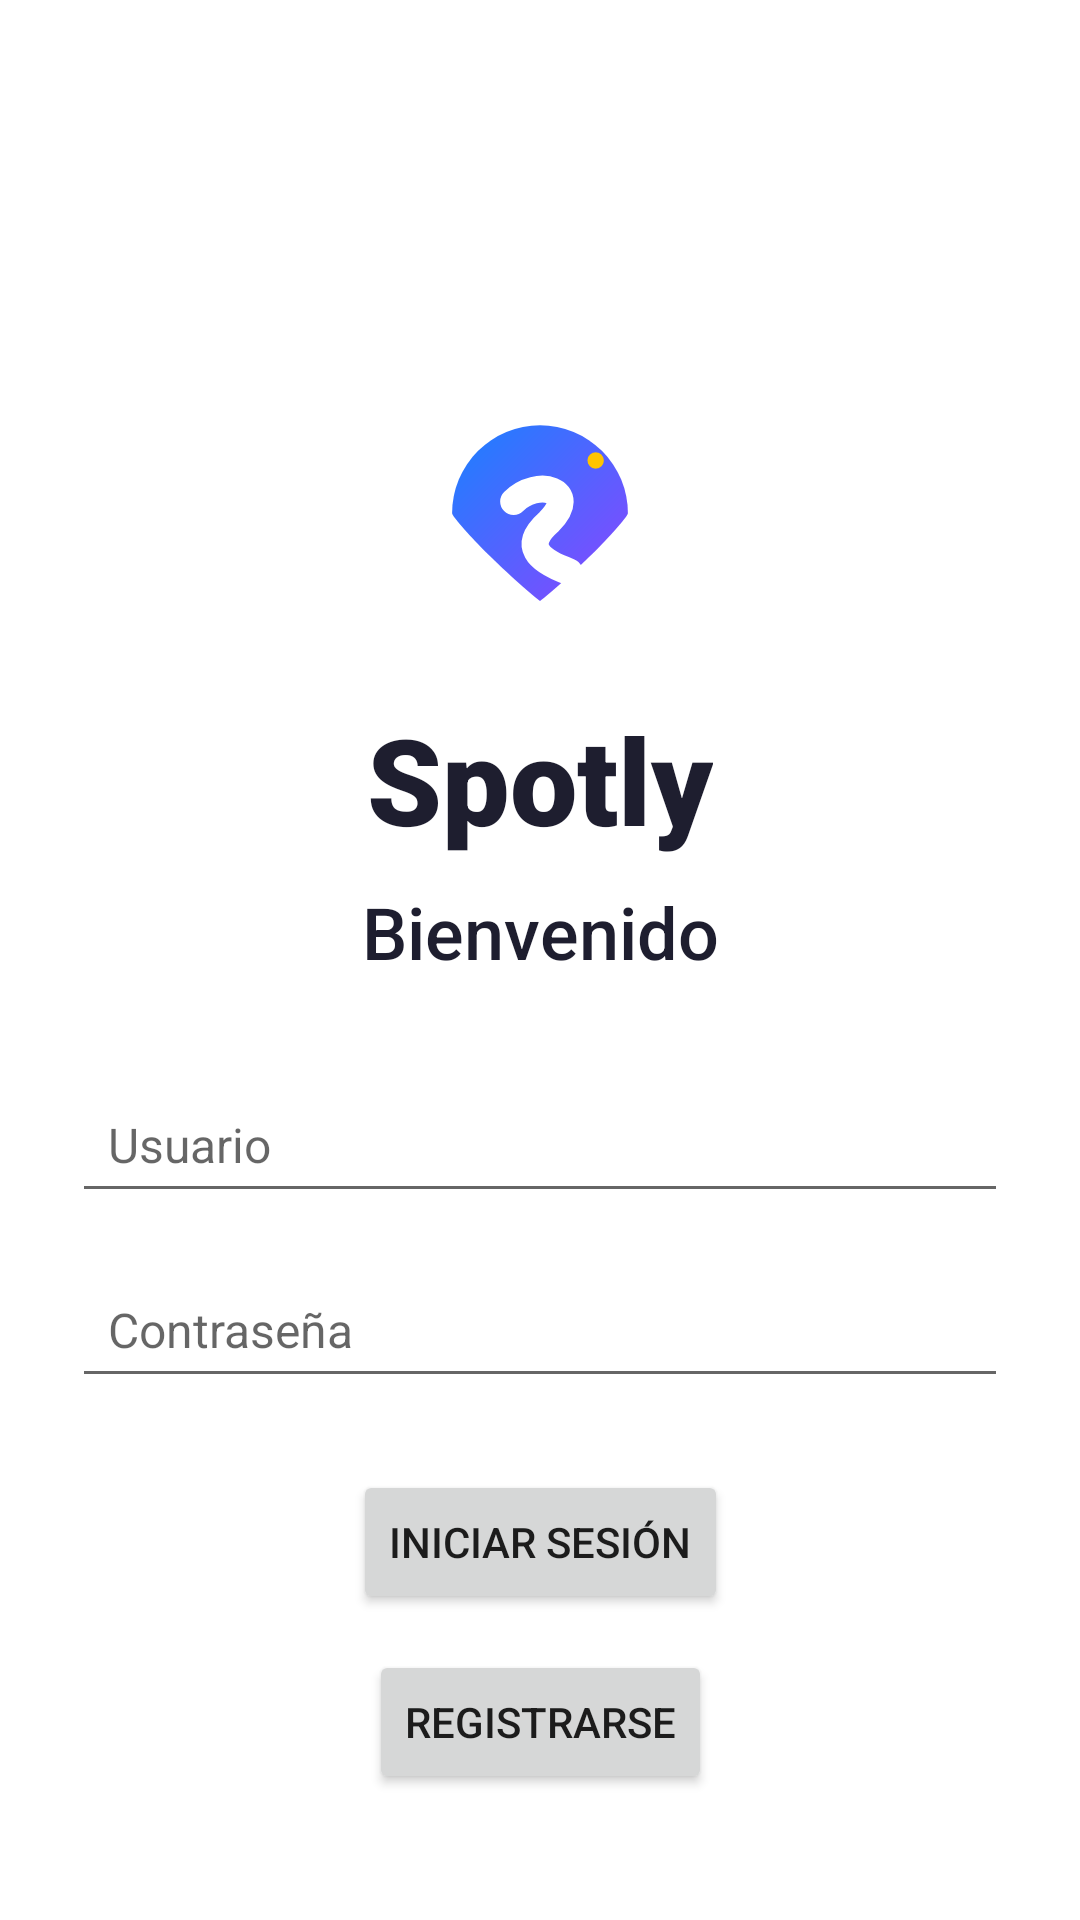

Layout XML and referenced resources for this Android screen:
<!-- AndroidManifest.xml: application theme Theme.SpotlyApp -->
<!-- res/layout/activity_login.xml -->
<?xml version="1.0" encoding="utf-8"?>
<androidx.constraintlayout.widget.ConstraintLayout
    xmlns:android="http://schemas.android.com/apk/res/android"
    xmlns:app="http://schemas.android.com/apk/res-auto"
    xmlns:tools="http://schemas.android.com/tools"
    android:id="@+id/main"
    android:layout_width="match_parent"
    android:layout_height="match_parent"
    android:padding="24dp"
    android:background="@color/colorBackground"
    tools:context=".LoginActivity">


    <ImageView
        android:id="@+id/appIcon"
        android:layout_width="250dp"
        android:layout_height="100dp"
        android:src="@drawable/spotly_pin_s"
        android:contentDescription="Icono Spotly"
        app:layout_constraintTop_toTopOf="parent"
        app:layout_constraintStart_toStartOf="parent"
        app:layout_constraintEnd_toEndOf="parent"
        android:layout_marginTop="100dp"/>


    <TextView
        android:id="@+id/txttittle"
        android:layout_width="wrap_content"
        android:layout_height="wrap_content"
        android:text="Spotly"
        android:fontFamily="sans-serif-black"
        android:textSize="40sp"
        android:textColor="@color/colorText"
        android:textStyle="bold"
        app:layout_constraintTop_toBottomOf="@id/appIcon"
        app:layout_constraintStart_toStartOf="parent"
        app:layout_constraintEnd_toEndOf="parent"
        android:layout_marginTop="9dp"/>


    <TextView
        android:id="@+id/txtBienvenido"
        android:layout_width="wrap_content"
        android:layout_height="wrap_content"
        android:text="Bienvenido"
        android:fontFamily="sans-serif-medium"
        android:textSize="24sp"
        android:textColor="@color/colorText"
        app:layout_constraintTop_toBottomOf="@id/txttittle"
        app:layout_constraintStart_toStartOf="parent"
        app:layout_constraintEnd_toEndOf="parent"
        android:layout_marginTop="8dp"/>


    <EditText
        android:id="@+id/etUser"
        android:layout_width="0dp"
        android:layout_height="wrap_content"
        android:hint="Usuario"
        android:inputType="textPersonName"
        android:textSize="16sp"
        android:padding="12dp"
        app:layout_constraintTop_toBottomOf="@id/txtBienvenido"
        app:layout_constraintStart_toStartOf="parent"
        app:layout_constraintEnd_toEndOf="parent"
        android:layout_marginTop="32dp"/>

    <EditText
        android:id="@+id/etPassword"
        android:layout_width="0dp"
        android:layout_height="wrap_content"
        android:hint="Contraseña"
        android:inputType="textPassword"
        android:textSize="16sp"
        android:padding="12dp"
        app:layout_constraintTop_toBottomOf="@id/etUser"
        app:layout_constraintStart_toStartOf="parent"
        app:layout_constraintEnd_toEndOf="parent"
        android:layout_marginTop="16dp"/>


    <Button
        android:id="@+id/btnLogin"
        android:layout_width="wrap_content"
        android:layout_height="wrap_content"
        android:text="Iniciar sesión"
        app:cornerRadius="16dp"
        app:layout_constraintTop_toBottomOf="@id/etPassword"
        app:layout_constraintStart_toStartOf="parent"
        app:layout_constraintEnd_toEndOf="parent"
        android:layout_marginTop="24dp"/>

    <Button
        android:id="@+id/btnRegister"
        android:layout_width="wrap_content"
        android:layout_height="wrap_content"
        android:text="Registrarse"
        app:cornerRadius="16dp"
        app:layout_constraintTop_toBottomOf="@id/btnLogin"
        app:layout_constraintStart_toStartOf="parent"
        app:layout_constraintEnd_toEndOf="parent"
        android:layout_marginTop="12dp"/>

</androidx.constraintlayout.widget.ConstraintLayout>
<!-- resources referenced by this layout -->
<resources>
  <color name="colorBackground">#FFFFFF</color>
  <color name="colorText">#1E1E2F</color>
  <!-- drawable spotly_pin_s (drawable) -->
  <vector xmlns:android="http://schemas.android.com/apk/res/android"
      xmlns:aapt="http://schemas.android.com/aapt"
      android:width="1024dp"
      android:height="1024dp"
      android:viewportWidth="1024"
      android:viewportHeight="1024">
    <path
        android:pathData="M512,782C347,647 212,497 212,482A300,300 0,1 1,812 482C812,497 677,647 512,782Z">
      <aapt:attr name="android:fillColor">
        <gradient 
            android:startX="296"
            android:startY="266"
            android:endX="728"
            android:endY="698"
            android:type="linear">
          <item android:offset="0" android:color="#FF2979FF"/>
          <item android:offset="1" android:color="#FF7C4DFF"/>
        </gradient>
      </aapt:attr>
    </path>
    <path
        android:pathData="M422,442C502,362 652,402 542,512C452,592 502,642 612,682"
        android:strokeLineJoin="round"
        android:strokeWidth="92"
        android:fillColor="#00000000"
        android:strokeColor="#FFFFFF"
        android:strokeLineCap="round"/>
    <path
        android:pathData="M702,302m-28,0a28,28 0,1 1,56 0a28,28 0,1 1,-56 0"
        android:fillColor="#FFC400"/>
  </vector>
  <style name="Theme.SpotlyApp" parent="Theme.MaterialComponents.DayNight.DarkActionBar">
          
          <item name="colorPrimary">@color/purple_500</item>
          <item name="colorPrimaryVariant">@color/purple_700</item>
          <item name="colorOnPrimary">@color/white</item>
          
          <item name="colorSecondary">@color/teal_200</item>
          <item name="colorSecondaryVariant">@color/teal_700</item>
          <item name="colorOnSecondary">@color/black</item>
          
          <item name="android:statusBarColor">?attr/colorPrimaryVariant</item>
          
      </style>
  <color name="purple_500">#6200EE</color>
  <color name="purple_700">#3700B3</color>
  <color name="white">#FFFFFF</color>
  <color name="teal_200">#03DAC5</color>
  <color name="teal_700">#018786</color>
  <color name="black">#000000</color>
</resources>
